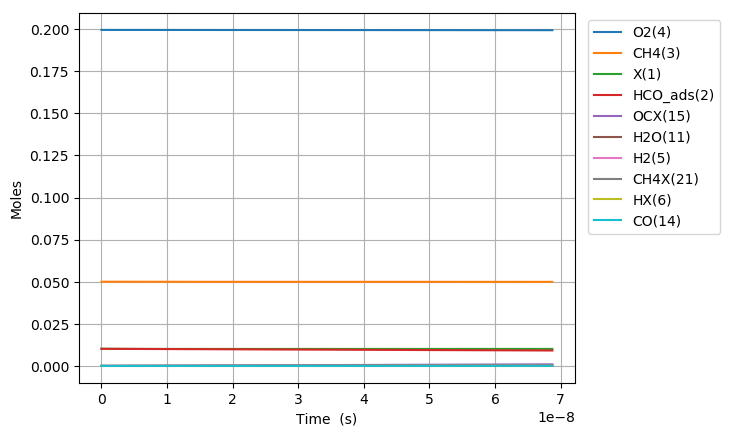

Values plotted in this chart, from the file beside it:
Time (s), Volume (m^3), N2, Ar, He, Ne, X(1), HCO_ads(2), CH4(3), O2(4), CHOX2(20), CH4X(21), OX(7), OCX(15), HOX(9), HX(6), CH2O2(34), H2OX(10), H2O(11), H2(5), CO(14), H2X(41), CO2X(13), CO2(12)
0.0, 0.07483, 0.7505, 0.0, 0.0, 0.0, 0.01018, 0.01018, 0.05, 0.1995, 0.0, 0.0, 0.0, 0.0, 0.0, 0.0, 0.0, 0.0, 0.0, 0.0, 0.0, 0.0, 0.0, 0.0
8.484555561001567e-24, 0.07483, 0.7505, 0.0, 0.0, 0.0, 0.01018, 0.01018, 0.05, 0.1995, 2.3441617192435367e-18, 5.779393852571901e-20, 3.944757947938951e-20, 1.0855923205917468e-32, 1.0855923205898127e-32, 1.8609108688471883e-44, 7.34119982779855e-46, 3.395317290878233e-70, 9.315204301960838e-82, -6.307328075234089e-90, 1.0285310311113584e-49, -2.05665190742027e-107, 2.6869243210112212e-67, 1.9421274400771662e-78
2.3756755570804386e-23, 0.07483, 0.7505, 0.0, 0.0, 0.0, 0.01018, 0.01018, 0.05, 0.1995, 6.563646267591251e-18, 1.6182302787201306e-19, 1.104532225422554e-19, 6.556977616372404e-32, 6.55697761634944e-32, 2.209273383491361e-43, 8.715472435546578e-45, 2.7254386138836995e-63, 1.341997235471249e-74, 5.198973045514035e-80, 1.2210720401351066e-48, 3.0514446553077453e-97, 8.44811994024049e-66, 1.1185659642777323e-76
5.430115559041002e-23, 0.07483, 0.7505, 0.0, 0.0, 0.0, 0.01018, 0.01018, 0.05, 0.1995, 1.5002589179205438e-17, 3.6988120656460053e-19, 2.5246450866784614e-19, 3.1569024682781776e-31, 3.1569024682556316e-31, 2.1690777087158176e-42, 8.556902519232818e-44, 2.452964802196697e-62, 2.5498637534750197e-73, 1.0026590874597989e-78, 1.198855769862475e-47, 1.2075002423809967e-95, 1.8847290883364104e-64, 5.016119281984862e-75
1.1538995562962129e-22, 0.07483, 0.7505, 0.0, 0.0, 0.0, 0.01018, 0.01018, 0.05, 0.1995, 3.188037026275903e-17, 7.859975639497727e-19, 5.36487080918464e-19, 1.3787022471488092e-30, 1.378702247128867e-30, 1.91852466932052e-41, 7.568483374363929e-43, 1.9898962781458863e-61, 4.1742620805931007e-72, 1.7164038156379517e-77, 1.0603743518326255e-46, 4.150400652606159e-94, 3.5298890064115103e-63, 1.8871894474834895e-73
2.3756755570804387e-22, 0.07483, 0.7505, 0.0, 0.0, 0.0, 0.01018, 0.01018, 0.05, 0.1995, 6.563551347636667e-17, 1.6182302787201066e-18, 1.1045322254174447e-18, 5.7558104837530616e-30, 5.755810483585436e-30, 1.612635584321581e-40, 6.361766311385632e-42, 1.5955732455835792e-60, 6.7026801533924025e-71, 2.833514581098012e-76, 8.913085350610851e-46, 1.3719687501000844e-92, 6.097005474997781e-62, 6.534737930651902e-72
4.81922755864889e-22, 0.07483, 0.7505, 0.0, 0.0, 0.0, 0.01018, 0.01018, 0.05, 0.1995, 1.3314412413119524e-16, 3.2826957082607313e-18, 2.2406225144063855e-18, 2.3514363900739056e-29, 2.3514363899364766e-29, 1.3221360833232093e-39, 5.215760383640185e-41, 1.2798160753239205e-59, 1.0753194373674285e-69, 4.603193016040625e-75, 7.307485876334687e-45, 4.4600163562031287e-91, 1.0130265910730365e-60, 2.1741484970148754e-70
9.706331561785792e-22, 0.07483, 0.7505, 0.0, 0.0, 0.0, 0.01018, 0.01018, 0.05, 0.1995, 2.6815464268400973e-16, 6.611626567341812e-18, 4.512803092348188e-18, 9.504881850924834e-29, 9.504881849811902e-29, 1.0707000789002275e-38, 4.223857986124593e-40, 1.0339223766076135e-58, 1.7367111746754404e-68, 7.4207400648223e-74, 5.917791521971134e-44, 1.438350962422506e-89, 1.651489059100754e-59, 7.093171131727259e-69
1.9480539568059598e-21, 0.07483, 0.7505, 0.0, 0.0, 0.0, 0.01018, 0.01018, 0.05, 0.1995, 5.381488714241923e-16, 1.3269488285503292e-17, 9.05716424808747e-18, 3.821871188198348e-28, 3.8218711873025633e-28, 8.617925721915743e-38, 3.3997283741429884e-39, 8.595487200395448e-58, 2.8827846733095678e-67, 1.1917686642770822e-72, 4.763153453028431e-43, 4.6205544352376996e-88, 2.6671593740347845e-58, 2.2918047737363664e-67
3.90289555806072e-21, 0.07483, 0.7505, 0.0, 0.0, 0.0, 0.01018, 0.01018, 0.05, 0.1995, 1.078030116733284e-15, 2.6585211721823532e-17, 1.814588655898876e-17, 1.5327412837786294e-27, 1.5327412830598184e-27, 6.915342652083963e-37, 2.728067912145436e-38, 2.4232349321978905e-57, 1.8188519607098774e-66, 1.1917686655421186e-72, 3.8221306729991005e-42, 1.3573993122719431e-87, 4.287381358138641e-57, 7.369158582396854e-66
7.812578760570241e-21, 0.07483, 0.7505, 0.0, 0.0, 0.0, 0.01018, 0.01018, 0.05, 0.1995, 2.1573639289247657e-15, 5.321665859445311e-17, 3.6323331178482205e-17, 6.138959870753506e-27, 6.1389598649942685e-27, 5.540689356405583e-36, 2.185774097516455e-37, 5.259177703763863e-56, 6.832359048201995e-65, 1.1917688279610186e-72, 3.0623556652787355e-41, 3.1480872938049763e-87, 6.875794283862081e-56, 2.3638083979534453e-64
1.5631945165589286e-20, 0.07483, 0.7505, 0.0, 0.0, 0.0, 0.01018, 0.01018, 0.05, 0.1995, 4.314318200583674e-15, 1.0647955233966874e-16, 7.267822040823263e-17, 2.457183807058681e-26, 2.45718380244779e-26, 4.4359204569667875e-35, 1.7499483204688247e-36, 1.6600776882225725e-54, 4.267016301110461e-63, 1.1917896491889563e-72, 2.451746575236715e-40, 6.729525826577667e-87, 1.1014078733225504e-54, 7.573286464292763e-63
2.345131157060833e-20, 0.07483, 0.7505, 0.0, 0.0, 0.0, 0.01018, 0.01018, 0.05, 0.1995, 6.469560479418546e-15, 1.5974244608484081e-16, 1.0903310962874653e-16, 5.222515729395709e-26, 5.22251571620887e-26, 1.2686434951615632e-34, 5.004734812467155e-36, 7.703424262538942e-54, 2.3742322499997054e-62, 6.889418937713862e-69, 7.011830748990983e-40, 2.0710072996567e-83, 4.2002549273683514e-54, 3.5552815889634956e-62
3.1270677975627376e-20, 0.07483, 0.7505, 0.0, 0.0, 0.0, 0.01018, 0.01018, 0.05, 0.1995, 8.623092124255053e-15, 2.1300533982996937e-16, 1.4538799884002397e-16, 8.909891753851777e-26, 8.909891726033911e-26, 2.6762254887058958e-34, 1.0557575016480645e-35, 2.58105061182705e-53, 8.903270212941646e-62, 1.6074386724877898e-68, 1.479157876351813e-39, 6.901509733235863e-83, 1.130311844220654e-53, 1.1084727789744322e-61
4.6909410785665467e-20, 0.07483, 0.7505, 0.0, 0.0, 0.0, 0.01018, 0.01018, 0.05, 0.1995, 1.2926144871569885e-14, 3.1953112732012436e-16, 2.1809777724090146e-16, 1.8448624858029353e-25, 1.844862478204174e-25, 7.310409435419533e-34, 2.88391977213219e-35, 1.5517374114496382e-52, 6.307352723518761e-61, 2.183862320584995e-68, 4.0404852840737656e-39, 1.8534261605827835e-82, 4.572716812574785e-53, 5.462734118181966e-61
6.254814359570356e-20, 0.07483, 0.7505, 0.0, 0.0, 0.0, 0.01018, 0.01018, 0.05, 0.1995, 1.7222918279808493e-14, 4.260569148101193e-16, 2.908075556078132e-16, 3.137804297718455e-25, 3.137804281818275e-25, 1.5296812581227802e-33, 6.034515664726536e-35, 5.189808304826101e-52, 2.4031043475274767e-60, 3.652207086037597e-68, 8.45459433091578e-39, 3.533395833455745e-82, 1.238751278675086e-52, 1.7142474471318082e-60
7.818687640574165e-20, 0.07483, 0.7505, 0.0, 0.0, 0.0, 0.01018, 0.01018, 0.05, 0.1995, 2.1512972883193927e-14, 5.32582702299943e-16, 3.635173339383333e-16, 4.794033789653294e-25, 4.794033760706317e-25, 2.784852218938273e-33, 1.0986102006476172e-34, 1.4009403496720837e-51, 7.290776814843427e-60, 6.3216416332591195e-68, 1.539196200110334e-38, 6.485023179216813e-82, 2.7830100871628493e-52, 4.407188014579857e-60
1.0946434202581781e-19, 0.07483, 0.7505, 0.0, 0.0, 0.0, 0.01018, 0.01018, 0.05, 0.1995, 3.007256487066526e-14, 7.456342772790658e-16, 5.089368904879128e-16, 9.219175433292521e-25, 9.219175356859059e-25, 7.35330271812118e-33, 2.9008409565294385e-34, 7.850466304049747e-51, 6.2512558506198935e-59, 7.70105397530146e-68, 4.064192543585167e-38, 1.4200190746543413e-81, 1.079324310041197e-51, 2.486695536844738e-59
1.7201927326597018e-19, 0.07483, 0.7505, 0.0, 0.0, 0.0, 0.01018, 0.01018, 0.05, 0.1995, 4.711052936274202e-14, 1.1717374272352284e-15, 7.997760031439596e-16, 2.2492968142227356e-24, 2.2492967846652523e-24, 2.843586007900597e-32, 1.1217803851328792e-33, 8.190729624686541e-50, 1.1846614686373481e-57, 1.0384983967952373e-67, 1.5716585516702642e-37, 3.5182522986456563e-81, 6.94249023004454e-51, 2.784559557883972e-58
2.3457420450612254e-19, 0.07483, 0.7505, 0.0, 0.0, 0.0, 0.01018, 0.01018, 0.05, 0.1995, 6.404057821399865e-14, 1.5978405771886153e-15, 1.0906151152086863e-15, 4.1669844431961455e-24, 4.166984369839825e-24, 7.057265532631567e-32, 2.784055775061895e-33, 3.531207446906279e-49, 6.325472709442609e-57, 4.424222927048633e-66, 3.900571930335448e-37, 7.512539994741815e-80, 2.291189169697213e-50, 1.1769856729235357e-57
3.596840669864272e-19, 0.07483, 0.7505, 0.0, 0.0, 0.0, 0.01018, 0.01018, 0.05, 0.1995, 9.758052182244938e-14, 2.450046877087085e-15, 1.6722933375647456e-15, 9.772751074503968e-24, 9.772750808065339e-24, 2.563280352308772e-31, 1.0112012131259234e-32, 3.180489132913428e-48, 9.427241462017422e-56, 5.880709552395064e-66, 1.4167327881828527e-36, 2.881960269052337e-79, 1.3099300003482796e-49, 1.0868707913575395e-56
4.722829432187015e-19, 0.07483, 0.7505, 0.0, 0.0, 0.0, 0.01018, 0.01018, 0.05, 0.1995, 1.2740421456069744e-13, 3.2170325469862603e-15, 2.1958037356635484e-15, 1.6836192525620798e-23, 1.6836191933824706e-23, 5.693391002221484e-31, 2.2460141291457155e-32, 1.1310992089944313e-47, 3.96040280079002e-55, 5.54442422680014e-67, 3.146754411425238e-36, 1.6900049083244212e-79, 3.700118866781845e-49, 3.753754026533928e-56
5.848818194509757e-19, 0.07483, 0.7505, 0.0, 0.0, 0.0, 0.01018, 0.01018, 0.05, 0.1995, 1.5688893439388679e-13, 3.984018216876513e-15, 2.7193141318471944e-15, 2.581160770486664e-23, 2.5811606595275618e-23, 1.067485171155816e-30, 4.2111753366916366e-32, 3.1382008133145057e-47, 1.2872042133853377e-54, 7.842239695084556e-65, 5.900022833507252e-36, 2.681391045907288e-78, 8.443825593081173e-49, 1.018142158939451e-55
6.9748069568325e-19, 0.07483, 0.7505, 0.0, 0.0, 0.0, 0.01018, 0.01018, 0.05, 0.1995, 1.8603835282329339e-13, 4.751003886757867e-15, 3.2428245261157322e-15, 3.6698983232253665e-23, 3.669898136937952e-23, 1.7921833231207758e-30, 7.070073114912938e-32, 7.297460891515776e-47, 3.4027433315540157e-54, 1.6725468607318982e-64, 9.905451499475361e-36, 8.249404642880763e-78, 1.6688989233033568e-48, 2.3177645923091998e-55
8.100795719155242e-19, 0.07483, 0.7505, 0.0, 0.0, 0.0, 0.01018, 0.01018, 0.05, 0.1995, 2.1485625438664869e-13, 5.517989556630348e-15, 3.766334918469199e-15, 4.949831297484015e-23, 4.949831007832386e-23, 2.7866016637699443e-30, 1.0993003478397887e-31, 1.501641429058342e-46, 7.831844218295219e-54, 2.6658070226755537e-64, 1.5401631870383312e-35, 1.7843747930199666e-77, 2.9857699748437145e-48, 4.685991687873575e-55
1.0352773243800727e-18, 0.07483, 0.7505, 0.0, 0.0, 0.0, 0.01018, 0.01018, 0.05, 0.1995, 2.715108672996914e-13, 7.051960896348777e-15, 4.813355697431053e-15, 8.083283137918432e-23, 8.083282541329581e-23, 5.739499834492278e-30, 2.264203831684005e-31, 4.921520812584918e-46, 3.109382025781696e-53, 3.606972187145075e-64, 3.172238993163968e-35, 4.4527187370578406e-77, 7.745174037559587e-48, 1.490610564304561e-54
1.2604750768446212e-18, 0.07483, 0.7505, 0.0, 0.0, 0.0, 0.01018, 0.01018, 0.05, 0.1995, 3.268823076002161e-13, 8.585932236031995e-15, 5.8603764687330285e-15, 1.198151532059983e-22, 1.1981514252966212e-22, 1.0271199291049859e-29, 4.051936486003338e-31, 1.2752840658140976e-45, 9.33554016086224e-53, 4.027963664885384e-64, 5.676923111308224e-35, 7.503771950167954e-77, 1.6697488536181403e-47, 3.7799328201577245e-54
1.4856728293091697e-18, 0.07483, 0.7505, 0.0, 0.0, 0.0, 0.01018, 0.01018, 0.05, 0.1995, 3.810011031601291e-13, 1.0119903575680204e-14, 6.907397232375407e-15, 1.6644527414223046e-22, 1.6644525673576392e-22, 1.6745940171122498e-29, 6.606189214042319e-31, 2.843116932468128e-45, 2.368037579560146e-52, 4.8689793392445086e-64, 9.255532206463855e-35, 1.106248402483193e-76, 3.187770068473456e-47, 8.303505190552787e-54
1.7822806874084334e-18, 0.07483, 0.7505, 0.0, 0.0, 0.0, 0.01018, 0.01018, 0.05, 0.1995, 4.5041777304828995e-13, 1.2140296534523705e-14, 8.286427795774573e-15, 2.395317599235201e-22, 2.3953172994948502e-22, 2.883660489287557e-29, 1.137589566583247e-30, 7.057106171752981e-45, 6.973631943900988e-52, 7.644932897515427e-64, 1.593807971721078e-34, 1.8682864681433708e-76, 6.579680423698976e-47, 2.0375565569693046e-53
2.078888545507697e-18, 0.07483, 0.7505, 0.0, 0.0, 0.0, 0.01018, 0.01018, 0.05, 0.1995, 5.177738044713982e-13, 1.4160689493307208e-14, 9.665458345887255e-15, 3.2588527900790294e-22, 3.258852314986897e-22, 4.5706372462986086e-29, 1.8030934166289466e-30, 1.5319944003644937e-44, 1.7928204312453854e-51, 1.3060067257049817e-63, 2.5262052240669155e-34, 3.041832650411936e-76, 1.2182574768726384e-46, 4.4123112710957215e-53
2.3754964036069605e-18, 0.07483, 0.7505, 0.0, 0.0, 0.0, 0.01018, 0.01018, 0.05, 0.1995, 5.83130701634118e-13, 1.6181082452031127e-14, 1.1044488882713998e-14, 4.25505832830123e-22, 4.25505761989302e-22, 6.815261143828016e-29, 2.6885862602633748e-30, 2.9869548995097773e-44, 3.999057707274121e-51, 2.729398604914546e-63, 3.7668157951425234e-34, 5.582362269655145e-76, 2.076999669631966e-46, 8.590863709326548e-53
2.672104261706224e-18, 0.07483, 0.7505, 0.0, 0.0, 0.0, 0.01018, 0.01018, 0.05, 0.1995, 6.465475879404846e-13, 1.820147541069585e-14, 1.2423519406255337e-14, 5.383934205555217e-22, 5.383933197641659e-22, 9.696660770378243e-29, 3.82528392786386e-30, 5.37274844200473e-44, 8.079468822331401e-51, 5.553461615217706e-63, 5.359374314086887e-34, 1.0417993833308403e-75, 3.324088693748981e-46, 1.5444221534887257e-52
2.9687121198054876e-18, 0.07483, 0.7505, 0.0, 0.0, 0.0, 0.01018, 0.01018, 0.05, 0.1995, 7.080822370387426e-13, 2.0221868369301745e-14, 1.3802549916511798e-14, 6.645480425022315e-22, 6.645479043140581e-22, 1.329443214356089e-28, 5.244586648241503e-30, 9.07309876866518e-44, 1.5091594899973198e-50, 1.1120925741148929e-62, 7.3478737622307045e-34, 2.0410928541318943e-75, 5.061103474537345e-46, 2.6062938332806583e-52
3.265319977904751e-18, 0.07483, 0.7505, 0.0, 0.0, 0.0, 0.01018, 0.01018, 0.05, 0.1995, 7.677909307323063e-13, 2.2242261327849205e-14, 1.518158041348388e-14, 8.039696982713794e-22, 8.039695144148438e-22, 1.7687969793623064e-28, 6.977815164455035e-30, 1.4544713107531437e-43, 2.6394202272110118e-50, 2.097292416190834e-62, 9.776195760312962e-34, 3.887019987170936e-75, 7.398961928282766e-46, 4.1743875401104595e-52
3.858535694103278e-18, 0.07483, 0.7505, 0.0, 0.0, 0.0, 0.01018, 0.01018, 0.05, 0.1995, 8.819446549059823e-13, 2.628304724477019e-14, 1.7939641367576844e-14, 1.1226141110111925e-21, 1.122613807696491e-21, 2.9180476298649483e-28, 1.1511551206755621e-29, 3.3358631109477272e-43, 7.092929735941742e-50, 6.6122967201647765e-62, 1.612814024558978e-33, 1.3445887185168295e-74, 1.4403710922105497e-45, 9.558245261265286e-52
4.392429838681953e-18, 0.07483, 0.7505, 0.0, 0.0, 0.0, 0.01018, 0.01018, 0.05, 0.1995, 9.789640918249193e-13, 2.991975456980266e-14, 2.042189618083269e-14, 1.4547673359473382e-21, 1.4547668885431033e-21, 4.304265046165128e-28, 1.6980109227584346e-29, 6.3608395184839195e-43, 1.5309053647491231e-49, 1.615729797794172e-61, 2.378980779573287e-33, 3.6190121954906566e-74, 2.416673416581641e-45, 1.8204307162481107e-51
4.926323983260628e-18, 0.07483, 0.7505, 0.0, 0.0, 0.0, 0.01018, 0.01018, 0.05, 0.1995, 1.0708617759191248e-12, 3.355646189465098e-14, 2.2904150951054326e-14, 1.8299057473995283e-21, 1.8299051162560294e-21, 6.0719338071810775e-28, 2.3953473627397e-29, 1.1270540200661001e-42, 3.0306889892625454e-49, 3.576491993542192e-61, 3.3559769369450405e-33, 8.826255517085886e-74, 3.8217698008037837e-45, 3.2227994626900014e-51
5.4602181278393025e-18, 0.07483, 0.7505, 0.0, 0.0, 0.0, 0.01018, 0.01018, 0.05, 0.1995, 1.15790806920258e-12, 3.719316921931697e-14, 2.5386405678244182e-14, 2.2480293447201427e-21, 2.248028485367839e-21, 8.267423045566779e-28, 3.261456830349491e-29, 1.8834215053501058e-42, 5.598002574291931e-49, 7.308947085682487e-61, 4.569430880760026e-33, 1.9766544976590636e-73, 5.766005609513748e-45, 5.382321864378548e-51
5.994112272417977e-18, 0.07483, 0.7505, 0.0, 0.0, 0.0, 0.01018, 0.01018, 0.05, 0.1995, 1.2403590586009053e-12, 4.0829876543802286e-14, 2.7868660362404568e-14, 2.709138127433328e-21, 2.7091369905823913e-21, 1.0937106462517788e-27, 4.3146335175846583e-29, 3.000800590847317e-42, 9.771842259172142e-49, 1.399232349102166e-60, 6.044973523037603e-33, 4.122200997653566e-73, 8.372426454297967e-45, 8.571791090825927e-51
6.528006416996652e-18, 0.07483, 0.7505, 0.0, 0.0, 0.0, 0.01018, 0.01018, 0.05, 0.1995, 1.3184573301370017e-12, 4.446658386810855e-14, 3.0350915003537666e-14, 3.2132320949212916e-21, 3.213230626462024e-21, 1.412735376465755e-27, 5.57317004060347e-29, 4.595397581218937e-42, 1.6273870112379692e-48, 2.536387770186461e-60, 7.808233570850824e-33, 8.093405852851978e-73, 1.1776695173265912e-44, 1.3122767416297304e-50
7.061900561575327e-18, 0.07483, 0.7505, 0.0, 0.0, 0.0, 0.01018, 0.01018, 0.05, 0.1995, 1.392432659943536e-12, 4.8103291192237254e-14, 3.2833169601645546e-14, 3.760311246454445e-21, 3.760309387457576e-21, 1.7884531749487467e-27, 7.055357867930204e-29, 6.806052794886195e-42, 2.6046217974075092e-48, 4.3899509817387774e-60, 9.884838126263414e-33, 1.5093741025683317e-72, 1.6127117374052042e-44, 1.9431416931409116e-50
8.129688850732676e-18, 0.07483, 0.7505, 0.0, 0.0, 0.0, 0.01018, 0.01018, 0.05, 0.1995, 1.5288734144240658e-12, 5.537670583996766e-14, 3.7797678668793444e-14, 4.983425098562102e-21, 4.983422262424475e-21, 2.728514194023757e-27, 1.0763851330429034e-28, 1.3755552958881017e-41, 6.051529662121478e-48, 1.173915749747112e-59, 1.5080586409588555e-32, 4.625428993449382e-72, 2.8322839744711927e-44, 3.926212039828424e-50
9.197477139890026e-18, 0.07483, 0.7505, 0.0, 0.0, 0.0, 0.01018, 0.01018, 0.05, 0.1995, 1.6512881190736187e-12, 6.265012048700411e-14, 4.276218756386274e-14, 6.378479677684352e-21, 6.37847557085529e-21, 3.950986468749229e-27, 1.5586442999395135e-28, 2.5488147436634365e-41, 1.2673781966777346e-47, 2.7804011381732236e-59, 2.1837231528765101e-32, 1.2349685954387781e-71, 4.639897893811065e-44, 7.27403757042563e-50
1.0265265429047375e-17, 0.07483, 0.7505, 0.0, 0.0, 0.0, 0.01018, 0.01018, 0.05, 0.1995, 1.7611192834711925e-12, 6.992353513335611e-14, 4.772669628686643e-14, 7.945474978008973e-21, 7.9454692683811e-21, 5.492963579187273e-27, 2.1669465183447372e-28, 4.413572785208985e-41, 2.4477502261977907e-47, 5.989168719153984e-59, 3.035979118892154e-32, 2.958220753166951e-71, 7.199757674946691e-44, 1.2595005894573222e-49
1.1333053718204725e-17, 0.07483, 0.7505, 0.0, 0.0, 0.0, 0.01018, 0.01018, 0.05, 0.1995, 1.8596612712086856e-12, 7.719694977903218e-14, 5.269120483781624e-14, 9.684410993586291e-21, 9.684403310495912e-21, 7.391538746101142e-27, 2.9159248773789233e-28, 7.238675345336047e-41, 4.430345793293855e-47, 1.1960920005403693e-58, 4.085328115531926e-32, 6.504418081278656e-71, 1.069632788175627e-43, 2.0656413378611467e-49
1.2400842007362074e-17, 0.07483, 0.7505, 0.0, 0.0, 0.0, 0.01018, 0.01018, 0.05, 0.1995, 1.9480740703534483e-12, 8.447036442403998e-14, 5.765571321672266e-14, 1.1595287718092453e-20, 1.1595277652320806e-20, 9.683803972420412e-27, 3.8202119857332086e-28, 1.1354710356735442e-40, 7.602977821627214e-47, 2.24558545951467e-58, 5.352271050814041e-32, 1.334370832925567e-70, 1.533431051905841e-43, 3.240183271622815e-49
1.3468630296519424e-17, 0.07483, 0.7505, 0.0, 0.0, 0.0, 0.01018, 0.01018, 0.05, 0.1995, 2.027397405742766e-12, 9.17437790683863e-14, 6.2620221423595e-14, 1.3678105145281186e-20, 1.3678092249054415e-20, 1.2406851300360165e-26, 4.894440467596715e-28, 1.7160410325531868e-40, 1.2479272757233793e-46, 4.003611132031366e-58, 6.857308859062455e-32, 2.583103021483525e-70, 2.133865084083525e-43, 4.896936216013718e-49
1.4536418585676772e-17, 0.07483, 0.7505, 0.0, 0.0, 0.0, 0.01018, 0.01018, 0.05, 0.1995, 2.098565332943268e-12, 9.901719371207739e-14, 6.758472945844177e-14, 1.5932863269545504e-20, 1.5932847056532684e-20, 1.5597774662151623e-26, 6.153243692760486e-28, 2.512957582123818e-40, 1.9723215941417055e-46, 6.830659392678079e-58, 8.620943523820289e-32, 4.757667179451874e-70, 2.895458018245416e-43, 7.171141037209088e-49
1.560420687483412e-17, 0.07483, 0.7505, 0.0, 0.0, 0.0, 0.01018, 0.01018, 0.05, 0.1995, 2.1624180707408738e-12, 1.0629060835511875e-13, 7.254923732127058e-14, 1.835956208559705e-20, 1.835954203090896e-20, 1.9293669177940532e-26, 7.611255499641925e-28, 3.581789022715625e-40, 3.017667930313839e-46, 1.1220567654674371e-57, 1.0663677689801742e-31, 8.392555863880201e-70, 3.844764176524995e-43, 1.0221425803114942e-48
1.667199516399147e-17, 0.07483, 0.7505, 0.0, 0.0, 0.0, 0.01018, 0.01018, 0.05, 0.1995, 2.219709086834185e-12, 1.1356402299751529e-13, 7.751374501208822e-14, 2.0958201587445593e-20, 2.0958177127636727e-20, 2.353162803605049e-26, 9.283108964564367e-28, 4.9868934189621325e-40, 4.488937316597307e-46, 1.783538294650193e-57, 1.3006012938594926e-31, 1.4257733659059709e-69, 5.010365352208934e-43, 1.4231533034624058e-48
1.773978345314882e-17, 0.07483, 0.7505, 0.0, 0.0, 0.0, 0.01018, 0.01018, 0.05, 0.1995, 2.2711110888062364e-12, 1.2083743763927154e-13, 8.247825253090081e-14, 2.3728781768186445e-20, 2.3728752301258083e-20, 2.8348741452848587e-26, 1.1183435991429287e-27, 6.80198388177349e-40, 6.515003170499797e-46, 2.7545653013342243e-57, 1.5668449213762396e-31, 2.343688894151794e-69, 6.422865449822121e-43, 1.9411929630666505e-48
1.880757174230617e-17, 0.07483, 0.7505, 0.0, 0.0, 0.0, 0.01018, 0.01018, 0.05, 0.1995, 2.3172261992351153e-12, 1.2811085228039133e-13, 8.744275987771377e-14, 2.6671302621302158e-20, 2.6671267506701595e-20, 3.3782100399341727e-26, 1.3326868781839833e-27, 9.110783295282875e-40, 9.251883829008083e-46, 4.147547640433646e-57, 1.867148688054591e-31, 3.742245850539311e-69, 8.114892947818096e-43, 2.600166240437788e-48
1.987536003146352e-17, 0.07483, 0.7505, 0.0, 0.0, 0.0, 0.01018, 0.01018, 0.05, 0.1995, 2.3585985140252173e-12, 1.3538426692087838e-13, 9.240726705253202e-14, 2.978576414180667e-20, 2.9785722700422404e-20, 3.98688004826932e-26, 1.5728041366339592e-27, 1.2007787588498631e-39, 1.2886293168442011e-45, 6.105307803719754e-57, 2.203562887121478e-31, 5.822849080227536e-69, 1.0121110730679958e-42, 3.427053997083181e-48
2.094314832062087e-17, 0.07483, 0.7505, 0.0, 0.0, 0.0, 0.01018, 0.01018, 0.05, 0.1995, 2.395719209189519e-12, 1.4265768156073586e-13, 9.737177405536004e-14, 3.3072166324612545e-20, 3.307211783877396e-20, 4.6645937610316727e-26, 1.8401587893919498e-27, 1.559895965714861e-39, 1.7639731218875403e-45, 8.807088890877107e-57, 2.5781378288603636e-31, 8.853127267877319e-69, 1.2478218152346445e-42, 4.4521151457061396e-48
2.2010936609778218e-17, 0.07483, 0.7505, 0.0, 0.0, 0.0, 0.01018, 0.01018, 0.05, 0.1995, 2.429027383477993e-12, 1.4993109619996668e-13, 1.023362808862019e-13, 3.653050916324292e-20, 3.653045287672432e-20, 5.415060380013703e-26, 2.1362140979186665e-27, 2.000227363623696e-39, 2.3772512502958263e-45, 1.2474889393734767e-56, 2.9929236090411294e-31, 1.3182230820663265e-68, 1.522494307788603e-42, 5.709043381347784e-48
2.3078724898935568e-17, 0.07483, 0.7505, 0.0, 0.0, 0.0, 0.01018, 0.01018, 0.05, 0.1995, 2.4589118731428094e-12, 1.5720451083857336e-13, 1.073007875450611e-13, 4.016079265051218e-20, 4.01607277685357e-20, 6.241988825273395e-26, 2.4624332125319867e-27, 2.534820623599612e-39, 3.158778665629967e-45, 1.738062806293777e-56, 3.4499701681752103e-31, 1.9259489831008516e-68, 1.8402032345830984e-42, 7.23510471749729e-48
2.4146513188092917e-17, 0.07483, 0.7505, 0.0, 0.0, 0.0, 0.01018, 0.01018, 0.05, 0.1995, 2.4857218989232838e-12, 1.6447792547655828e-13, 1.1226529403194079e-13, 4.396301678088477e-20, 4.396294247011596e-20, 7.149088446733592e-26, 2.820279453129322e-27, 3.178046494033955e-39, 4.143599704243338e-45, 2.3854763636663653e-56, 3.951327684820495e-31, 2.765906887182019e-68, 2.2052260459923487e-42, 9.071342561546833e-48
2.5214301477250267e-17, 0.07483, 0.7505, 0.0, 0.0, 0.0, 0.01018, 0.01018, 0.05, 0.1995, 2.5097754129548686e-12, 1.7175134011392352e-13, 1.1722980034684385e-13, 4.7937181550232915e-20, 4.793709693877609e-20, 8.140069040494174e-26, 3.2112163156226826e-27, 3.945678615762146e-39, 5.371968834573717e-45, 3.2294955467168557e-56, 4.499046584599806e-31, 3.9104850746717525e-68, 2.6220440367487283e-42, 1.1262808556649172e-47
2.6282089766407616e-17, 0.07483, 0.7505, 0.0, 0.0, 0.0, 0.01018, 0.01018, 0.05, 0.1995, 2.531357837157127e-12, 1.790247547506709e-13, 1.2219430648977292e-13, 5.208328695226807e-20, 5.2083191129671936e-20, 9.218639856287083e-26, 3.636707080384685e-27, 4.8549606009258146e-39, 6.889874432465283e-45, 4.3175366547690665e-56, 5.095176991618244e-31, 5.4498099789365494e-68, 3.095342185475438e-42, 1.3858761992172186e-47
2.7349878055564966e-17, 0.07483, 0.7505, 0.0, 0.0, 0.0, 0.01018, 0.01018, 0.05, 0.1995, 2.5507219611373946e-12, 1.8629816938680215e-13, 1.2715881246073036e-13, 5.640133297842132e-20, 5.640122499568573e-20, 1.038850949987347e-25, 4.098214773744704e-27, 5.92465896711125e-39, 8.749542873326619e-45, 5.70570877747565e-56, 5.74176867451569e-31, 7.495000727279438e-68, 3.630008379488636e-42, 1.691282057292727e-47
... 1,757 more rows
